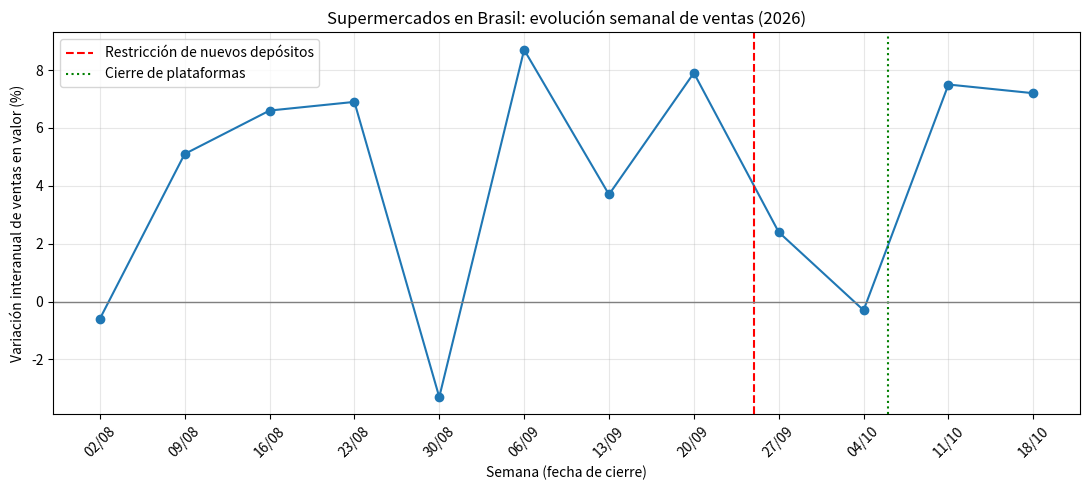
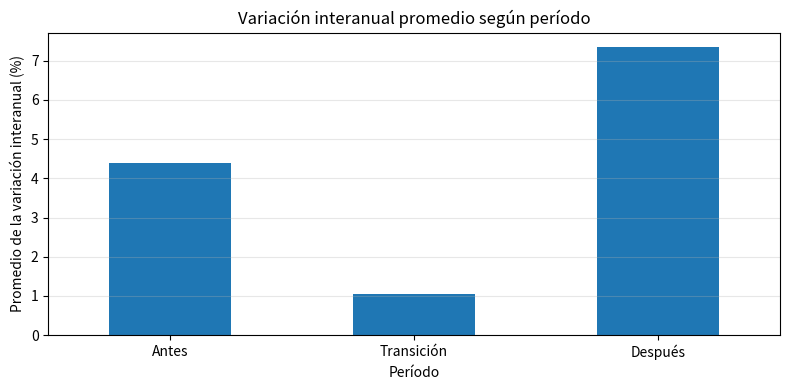

Recreate these plots in Python, in order.
import pandas as pd
import matplotlib.pyplot as plt

# Valores tomados del gráfico semanal de NielsenIQ/ABRAS (semana 42, pág. 2)
datos = {
    "semana": [
        "2026-08-02", "2026-08-09", "2026-08-16", "2026-08-23",
        "2026-08-30", "2026-09-06", "2026-09-13", "2026-09-20",
        "2026-09-27", "2026-10-04", "2026-10-11", "2026-10-18"
    ],
    "variacion_ventas": [-0.6, 5.1, 6.6, 6.9, -3.3, 8.7, 3.7, 7.9, 2.4, -0.3, 7.5, 7.2],
    "periodo": ["Antes"] * 8 + ["Transición"] * 2 + ["Después"] * 2
}

df = pd.DataFrame(datos)
df["semana"] = pd.to_datetime(df["semana"])
df

# Estadísticas descriptivas de cada período
resumen = df.groupby("periodo", sort=False)["variacion_ventas"].agg(["count", "mean", "min", "max"]).round(2)
resumen

# Evolución semanal y fechas de referencia
plt.figure(figsize=(11, 5))
plt.plot(df["semana"], df["variacion_ventas"], marker="o")
plt.axvline(pd.Timestamp("2026-09-25"), linestyle="--", color="red", label="Restricción de nuevos depósitos")
plt.axvline(pd.Timestamp("2026-10-06"), linestyle=":", color="green", label="Cierre de plataformas")
plt.axhline(0, color="gray", linewidth=1)
plt.title("Supermercados en Brasil: evolución semanal de ventas (2026)")
plt.xlabel("Semana (fecha de cierre)")
plt.ylabel("Variación interanual de ventas en valor (%)")
plt.xticks(df["semana"], df["semana"].dt.strftime("%d/%m"), rotation=45)
plt.grid(alpha=0.3)
plt.legend()
plt.tight_layout()
plt.show()

# Promedio de las variaciones semanales por período
resumen["mean"].plot(kind="bar", figsize=(8, 4))
plt.title("Variación interanual promedio según período")
plt.xlabel("Período")
plt.ylabel("Promedio de la variación interanual (%)")
plt.xticks(rotation=0)
plt.grid(axis="y", alpha=0.3)
plt.tight_layout()
plt.show()
